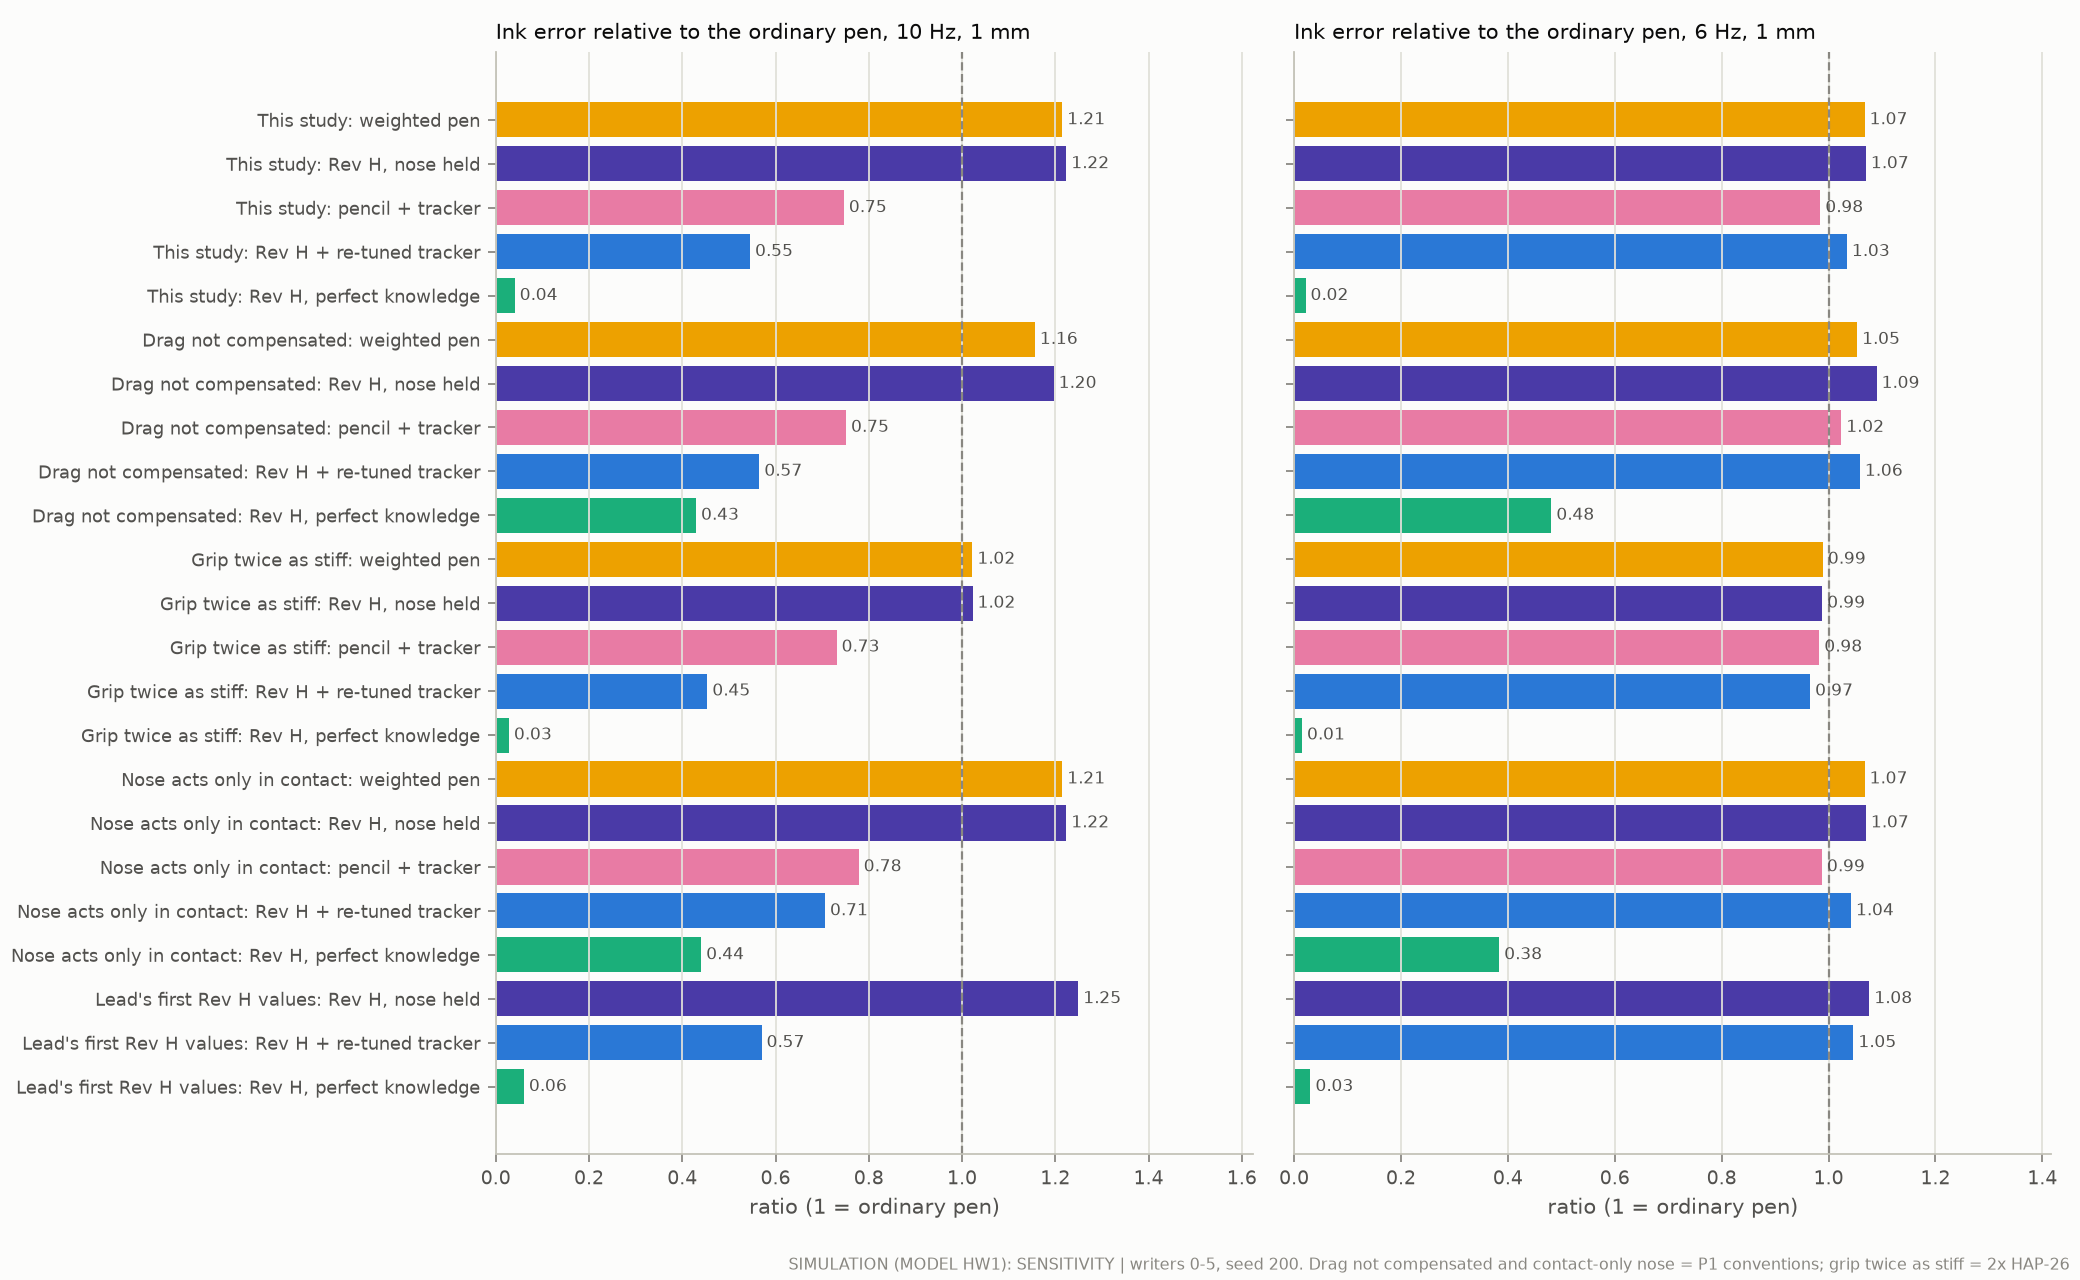

Values plotted in this chart, from the file beside it:
panel, label, value
Ink error relative to the ordinary pen, …, This study: weighted pen, 1.215
Ink error relative to the ordinary pen, …, This study: Rev H, nose held, 1.223
Ink error relative to the ordinary pen, …, This study: pencil + tracker, 0.7466
Ink error relative to the ordinary pen, …, This study: Rev H + re-tuned tracker, 0.5454
Ink error relative to the ordinary pen, …, This study: Rev H, perfect knowledge, 0.0407
Ink error relative to the ordinary pen, …, Drag not compensated: weighted pen, 1.156
Ink error relative to the ordinary pen, …, Drag not compensated: Rev H, nose held, 1.196
Ink error relative to the ordinary pen, …, Drag not compensated: pencil + tracker, 0.7512
Ink error relative to the ordinary pen, …, Drag not compensated: Rev H + re-tuned t…, 0.5653
Ink error relative to the ordinary pen, …, Drag not compensated: Rev H, perfect kno…, 0.4295
Ink error relative to the ordinary pen, …, Grip twice as stiff: weighted pen, 1.022
Ink error relative to the ordinary pen, …, Grip twice as stiff: Rev H, nose held, 1.022
Ink error relative to the ordinary pen, …, Grip twice as stiff: pencil + tracker, 0.731
Ink error relative to the ordinary pen, …, Grip twice as stiff: Rev H + re-tuned tr…, 0.4538
Ink error relative to the ordinary pen, …, Grip twice as stiff: Rev H, perfect know…, 0.02832
Ink error relative to the ordinary pen, …, Nose acts only in contact: weighted pen, 1.215
Ink error relative to the ordinary pen, …, Nose acts only in contact: Rev H, nose h…, 1.223
Ink error relative to the ordinary pen, …, Nose acts only in contact: pencil + trac…, 0.7784
Ink error relative to the ordinary pen, …, Nose acts only in contact: Rev H + re-tu…, 0.7061
Ink error relative to the ordinary pen, …, Nose acts only in contact: Rev H, perfec…, 0.4406
Ink error relative to the ordinary pen, …, Lead's first Rev H values: Rev H, nose h…, 1.249
Ink error relative to the ordinary pen, …, Lead's first Rev H values: Rev H + re-tu…, 0.5701
Ink error relative to the ordinary pen, …, Lead's first Rev H values: Rev H, perfec…, 0.06047
Ink error relative to the ordinary pen, …, This study: weighted pen, 1.067
Ink error relative to the ordinary pen, …, This study: Rev H, nose held, 1.07
Ink error relative to the ordinary pen, …, This study: pencil + tracker, 0.9846
Ink error relative to the ordinary pen, …, This study: Rev H + re-tuned tracker, 1.034
Ink error relative to the ordinary pen, …, This study: Rev H, perfect knowledge, 0.02141
Ink error relative to the ordinary pen, …, Drag not compensated: weighted pen, 1.053
Ink error relative to the ordinary pen, …, Drag not compensated: Rev H, nose held, 1.09
Ink error relative to the ordinary pen, …, Drag not compensated: pencil + tracker, 1.024
Ink error relative to the ordinary pen, …, Drag not compensated: Rev H + re-tuned t…, 1.059
Ink error relative to the ordinary pen, …, Drag not compensated: Rev H, perfect kno…, 0.4813
Ink error relative to the ordinary pen, …, Grip twice as stiff: weighted pen, 0.9894
Ink error relative to the ordinary pen, …, Grip twice as stiff: Rev H, nose held, 0.9881
Ink error relative to the ordinary pen, …, Grip twice as stiff: pencil + tracker, 0.9827
Ink error relative to the ordinary pen, …, Grip twice as stiff: Rev H + re-tuned tr…, 0.9655
Ink error relative to the ordinary pen, …, Grip twice as stiff: Rev H, perfect know…, 0.01481
Ink error relative to the ordinary pen, …, Nose acts only in contact: weighted pen, 1.067
Ink error relative to the ordinary pen, …, Nose acts only in contact: Rev H, nose h…, 1.07
Ink error relative to the ordinary pen, …, Nose acts only in contact: pencil + trac…, 0.9877
Ink error relative to the ordinary pen, …, Nose acts only in contact: Rev H + re-tu…, 1.042
Ink error relative to the ordinary pen, …, Nose acts only in contact: Rev H, perfec…, 0.3838
Ink error relative to the ordinary pen, …, Lead's first Rev H values: Rev H, nose h…, 1.076
Ink error relative to the ordinary pen, …, Lead's first Rev H values: Rev H + re-tu…, 1.046
Ink error relative to the ordinary pen, …, Lead's first Rev H values: Rev H, perfec…, 0.03061
